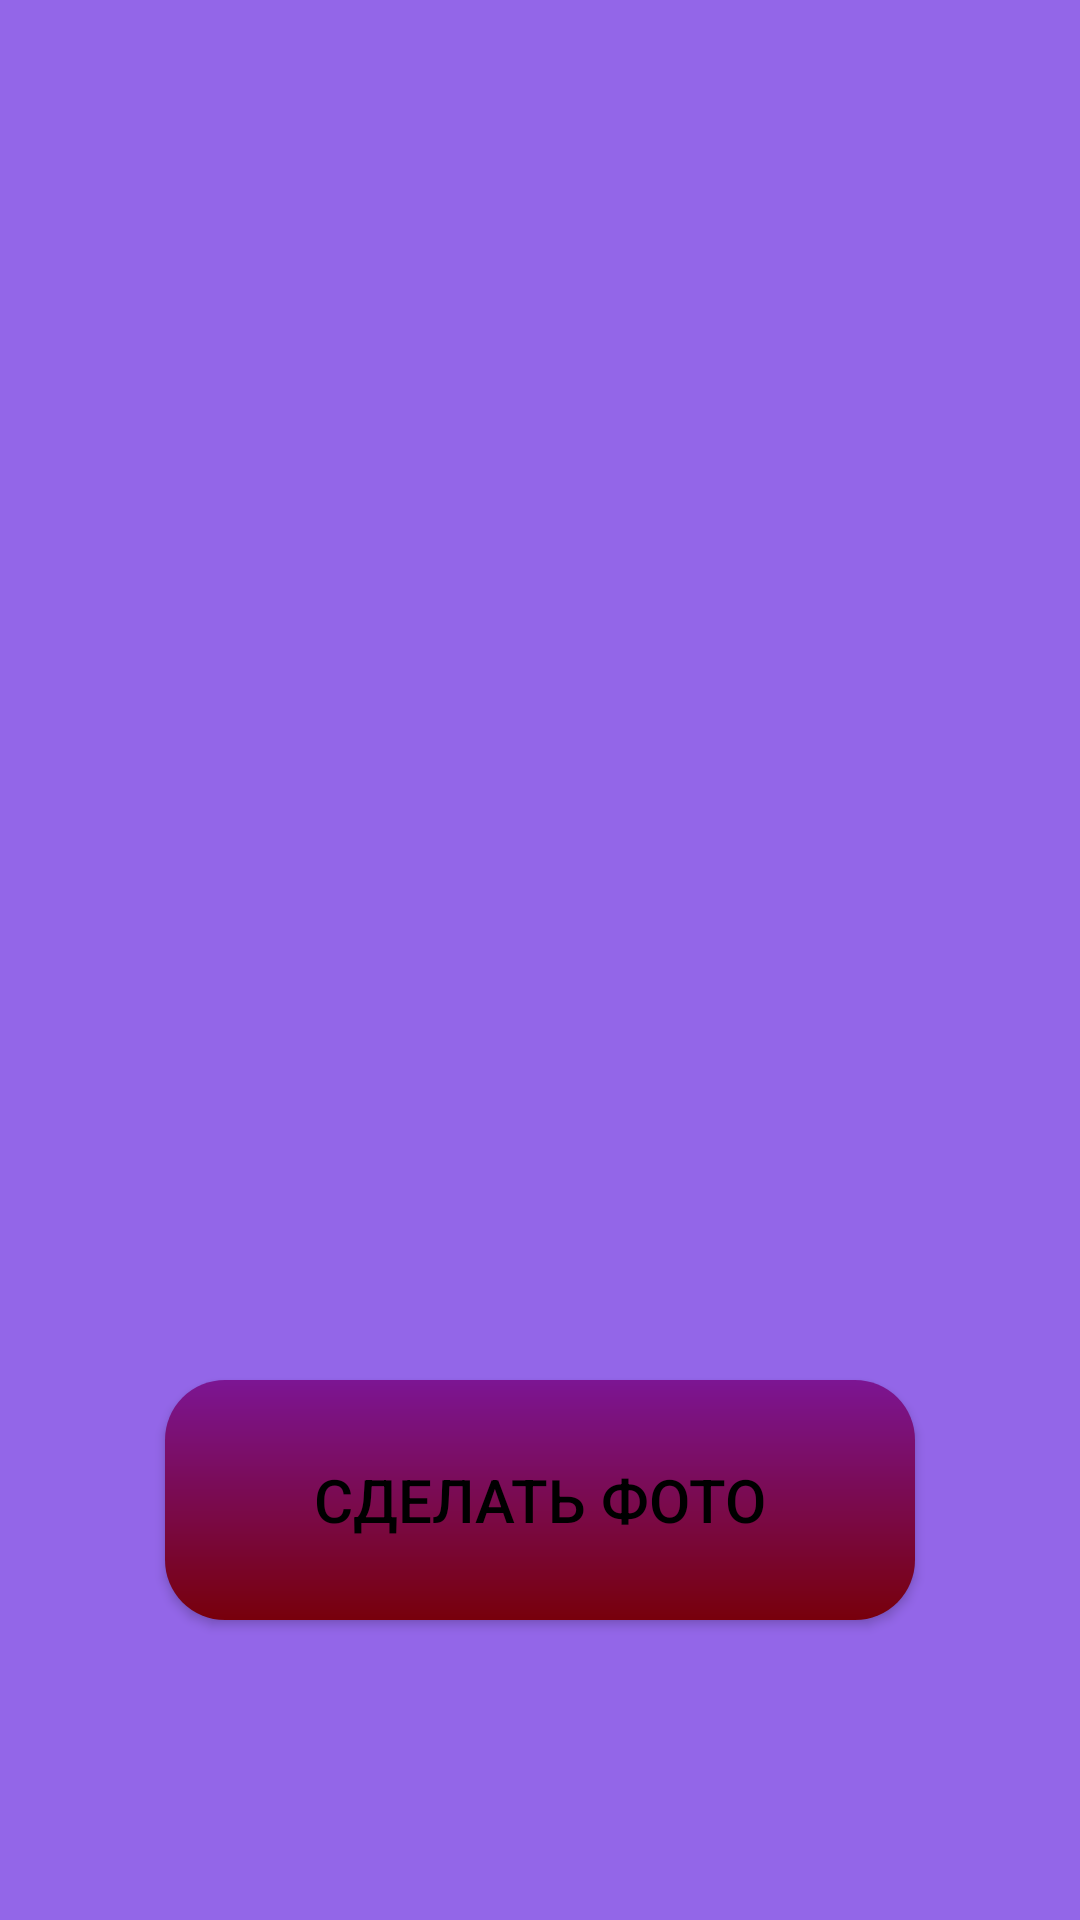

Reconstruct the res/layout file that produces this screen, plus the resources it refers to.
<!-- AndroidManifest.xml: application theme Theme.Homework_9 -->
<!-- res/layout/activity_result.xml -->
<?xml version="1.0" encoding="utf-8"?>
<RelativeLayout xmlns:android="http://schemas.android.com/apk/res/android"
    xmlns:tools="http://schemas.android.com/tools"
    android:id="@+id/bg"
    android:layout_width="match_parent"
    android:layout_height="match_parent"
    android:background="#9366E8"
    tools:context=".MainActivity">

    <TextView
        android:id="@+id/hello"
        android:layout_width="wrap_content"
        android:layout_height="wrap_content"
        android:layout_centerHorizontal="true"
        android:layout_marginTop="100dp"
        android:maxLines="1"
        android:textColor="@color/black"
        android:textSize="35sp"
        tools:text="Привет, Rick Astley" />

    <ImageView
        android:id="@+id/image"
        android:layout_width="350dp"
        android:layout_height="400dp"
        android:layout_centerHorizontal="true"
        android:layout_centerVertical="true"
        tools:srcCompat="@color/purple_700" />

    <Button
        android:id="@+id/take_photo"
        android:layout_width="250dp"
        android:layout_height="80dp"
        android:layout_alignParentBottom="true"
        android:layout_centerHorizontal="true"
        android:layout_marginBottom="100dp"
        android:background="@drawable/button_style"
        android:text="Сделать фото"
        android:textColor="@color/black"
        android:textSize="20sp" />

</RelativeLayout>
<!-- resources referenced by this layout -->
<resources>
  <color name="black">#FF000000</color>
  <color name="purple_700">#FF3700B3</color>
  <!-- drawable button_style (drawable) -->
  <?xml version="1.0" encoding="utf-8"?>
  <shape xmlns:android="http://schemas.android.com/apk/res/android"
      android:shape="rectangle">
      <corners android:radius="20dp" />
      <gradient
          android:angle="200"
          android:startColor="@color/button_color_start"
          android:endColor="#78000B"
          android:type="linear"
          >
  
      </gradient>
  </shape>
  <style name="Theme.Homework_9" parent="Theme.MaterialComponents.DayNight.DarkActionBar">
          
          <item name="colorPrimary">@color/purple_500</item>
          <item name="colorPrimaryVariant">@color/purple_700</item>
          <item name="colorOnPrimary">@color/white</item>
          
          <item name="colorSecondary">@color/teal_200</item>
          <item name="colorSecondaryVariant">@color/teal_700</item>
          <item name="colorOnSecondary">@color/black</item>
          
          <item name="android:statusBarColor">?attr/colorPrimaryVariant</item>
          
      </style>
  <color name="button_color_start">#7C1593</color>
  <color name="purple_500">#FF6200EE</color>
  <color name="white">#FFFFFFFF</color>
  <color name="teal_200">#FF03DAC5</color>
  <color name="teal_700">#FF018786</color>
</resources>
